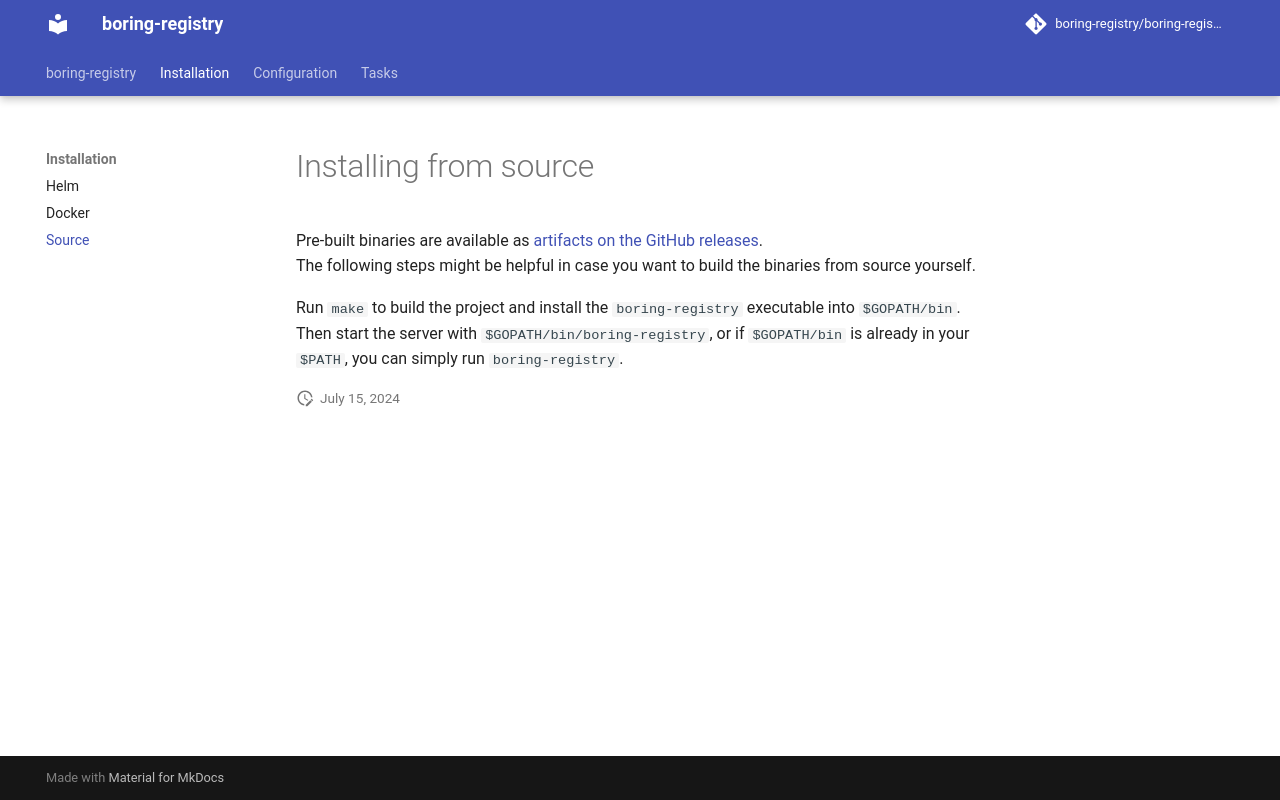

repository: boring-registry/boring-registry · page: v0.20.0/installation/source/index.html · generator: mkdocs

# Installing from source

Pre-built binaries are available as [artifacts on the GitHub releases](https://github.com/boring-registry/boring-registry/releases).
The following steps might be helpful in case you want to build the binaries from source yourself.

Run `make` to build the project and install the `boring-registry` executable into `$GOPATH/bin`.
Then start the server with `$GOPATH/bin/boring-registry`, or if `$GOPATH/bin` is already in your `$PATH`, you can simply run `boring-registry`.
